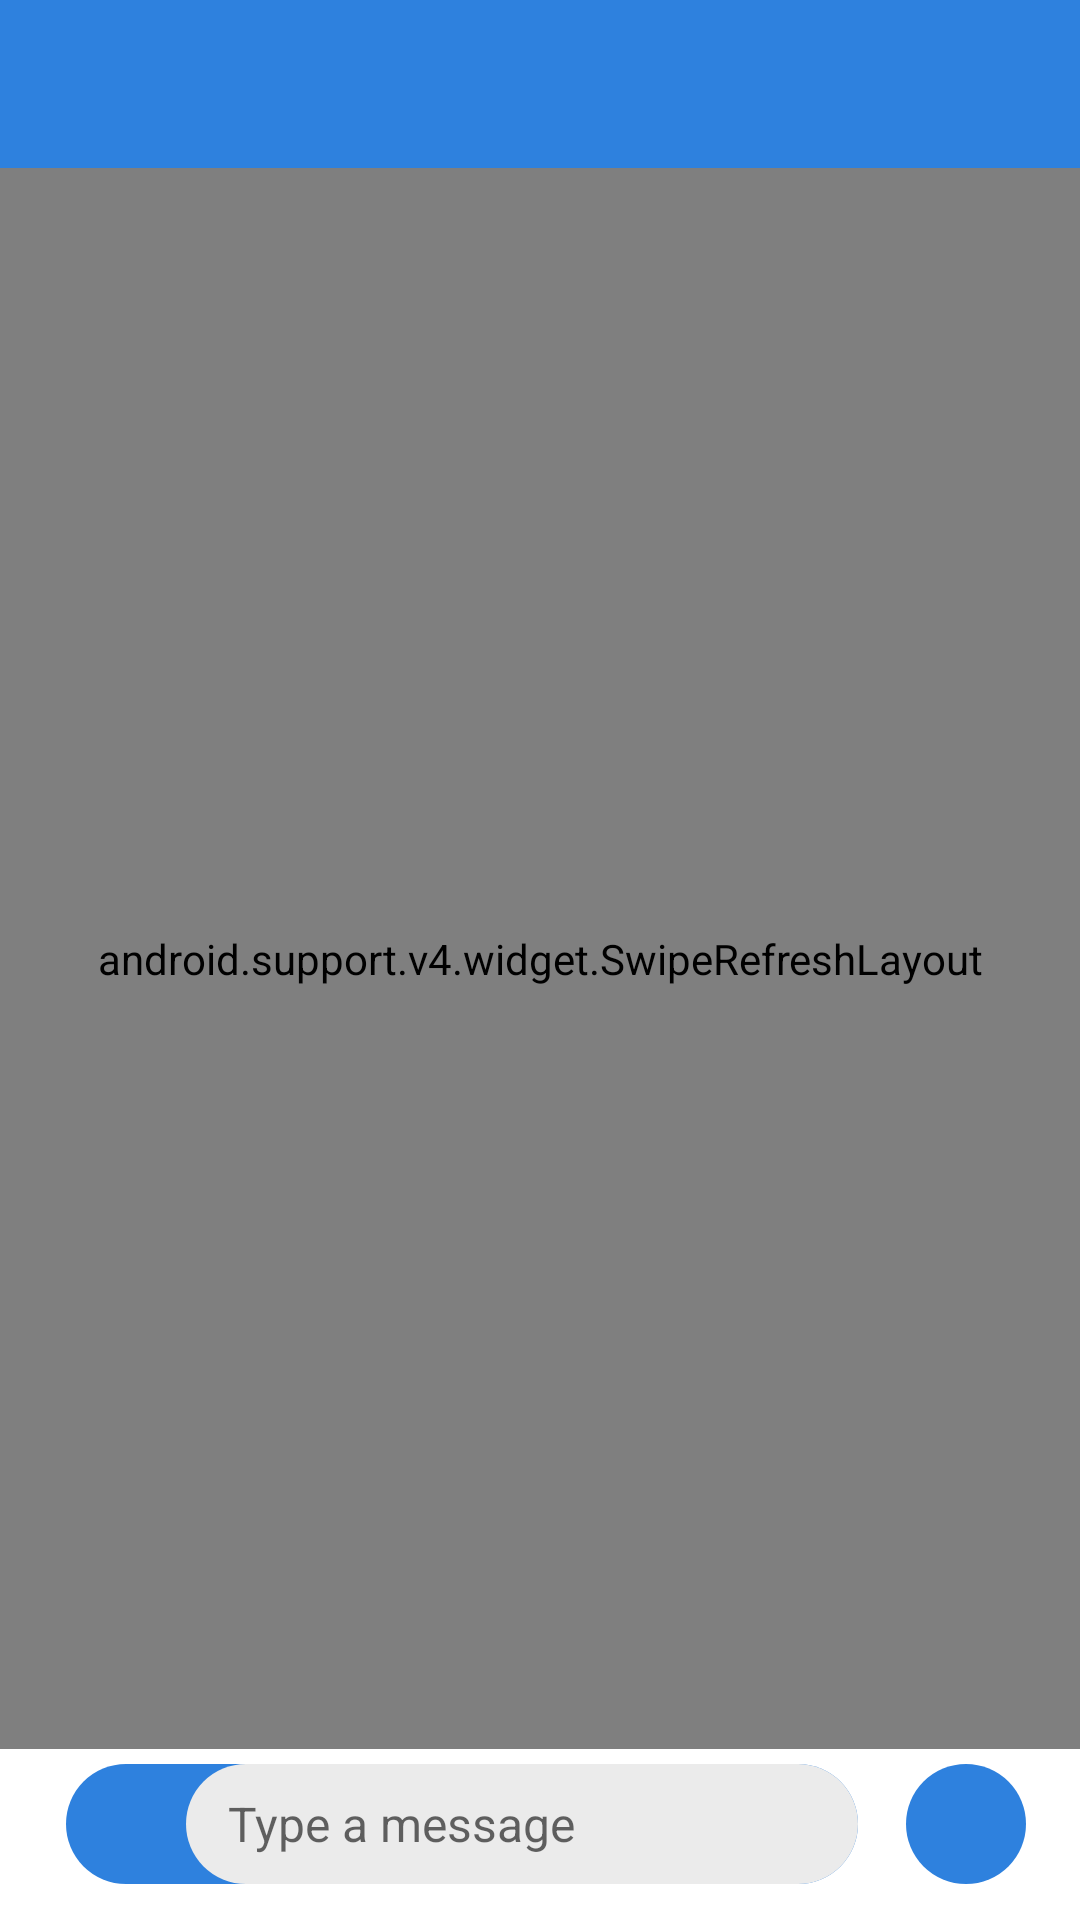

Produce the Android XML layout that renders to this screen, including the resource entries it uses.
<!-- AndroidManifest.xml: application theme AppTheme -->
<!-- res/layout/activity_chat.xml -->
<?xml version="1.0" encoding="utf-8"?>
<android.support.constraint.ConstraintLayout xmlns:android="http://schemas.android.com/apk/res/android"
    xmlns:app="http://schemas.android.com/apk/res-auto"
    xmlns:tools="http://schemas.android.com/tools"
    android:layout_width="match_parent"
    android:layout_height="match_parent"
    tools:context=".chatActivity"
    android:background="#fff">

    <include
        android:id="@+id/chatPageToolBar"
        layout="@layout/app_bar_layout_for_chat"
        />

    <android.support.v4.widget.SwipeRefreshLayout
        android:id="@+id/swipeRefresh"
        android:layout_width="match_parent"
        android:layout_height="0dp"
        android:layout_marginBottom="57dp"
        app:layout_constraintBottom_toBottomOf="parent"
        app:layout_constraintEnd_toEndOf="parent"
        app:layout_constraintStart_toStartOf="parent"
        app:layout_constraintTop_toBottomOf="@+id/chatPageToolBar"
        >

        <android.support.v7.widget.RecyclerView
            android:id="@+id/messageList"
            android:layout_width="0dp"
            android:layout_height="0dp"
            android:layout_marginBottom="57dp"
            android:paddingBottom="5dp"
            android:paddingTop="8dp"
            app:layout_constraintBottom_toBottomOf="parent"
            app:layout_constraintEnd_toEndOf="parent"
            app:layout_constraintHorizontal_bias="0.0"
            app:layout_constraintStart_toStartOf="parent"
            app:layout_constraintTop_toBottomOf="@+id/chatPageToolBar"


            />
    </android.support.v4.widget.SwipeRefreshLayout>
    <LinearLayout
        android:id="@+id/linearLayout"
        android:layout_width="match_parent"
        android:layout_height="40dp"
        android:layout_marginStart="22dp"
        android:layout_marginEnd="74dp"
        android:layout_marginBottom="12dp"
        android:background="@drawable/bottom_chat_bar"
        android:orientation="horizontal"
        app:layout_constraintBottom_toBottomOf="parent"
        app:layout_constraintStart_toStartOf="parent">

        <ImageButton
            android:id="@+id/buAdd"
            android:layout_width="30dp"
            android:layout_height="30dp"
            android:layout_marginLeft="8dp"
            android:layout_marginTop="6dp"


            android:background="@drawable/add_button" />

        <EditText
            android:id="@+id/messageEdtTxt"
            android:layout_width="match_parent"
            android:layout_height="40dp"
            android:layout_marginLeft="2dp"
            android:background="@drawable/message_edt_style"
            android:hint="Type a message"
            android:inputType="textCapSentences|textMultiLine"
            android:maxWidth="220dp"
            android:paddingLeft="14dp"
            android:paddingRight="16dp"
            android:textCursorDrawable="@drawable/cursor_layout"
            android:textSize="16dp"


            />


    </LinearLayout>

    <ImageButton
        android:id="@+id/buSend"
        android:layout_width="40dp"
        android:layout_height="40dp"
        android:layout_marginStart="16dp"
        android:layout_marginEnd="12dp"
        android:layout_marginBottom="12dp"
        android:background="@drawable/bottom_chat_bar"
        android:paddingLeft="8dp"
        android:paddingTop="3dp"
        android:src="@drawable/send_button"
        app:layout_constraintBottom_toBottomOf="parent"
        app:layout_constraintEnd_toEndOf="parent"
        app:layout_constraintHorizontal_bias="0.0"
        app:layout_constraintStart_toEndOf="@+id/linearLayout" />


</android.support.constraint.ConstraintLayout>
<!-- res/layout/app_bar_layout_for_chat.xml (included above) -->
<?xml version="1.0" encoding="utf-8"?>
<android.support.v7.widget.Toolbar xmlns:android="http://schemas.android.com/apk/res/android"
    xmlns:app="http://schemas.android.com/apk/res-auto"
    android:id="@+id/maiAppBar"
    android:layout_width="match_parent"
    android:layout_height="wrap_content"
    android:background="@color/colorPrimary"
    android:theme="@style/menuTheme"



    >

</android.support.v7.widget.Toolbar>
<!-- resources referenced by this layout -->
<resources>
  <color name="colorPrimary">#2E81DE</color>
  <!-- drawable bottom_chat_bar (drawable) -->
  <?xml version="1.0" encoding="utf-8"?>
  <shape xmlns:android="http://schemas.android.com/apk/res/android">
  
      <solid
          android:color="@color/colorPrimary"/>
      <corners
          android:radius="100dp"/>
      
  
  </shape>
  <!-- drawable cursor_layout (drawable) -->
  <?xml version="1.0" encoding="utf-8"?>
  <shape xmlns:android="http://schemas.android.com/apk/res/android">
      <solid
          android:color="@color/colorPrimary"/>
      <size android:width="2dp"/>
  </shape>
  <!-- drawable message_edt_style (drawable) -->
  <?xml version="1.0" encoding="utf-8"?>
  <shape xmlns:android="http://schemas.android.com/apk/res/android">
      <solid
          android:color="#EBEBEB"/>
  
      <corners
          android:radius="50dp"
  
          />
  </shape>
  <style name="menuTheme" parent="Base.ThemeOverlay.AppCompat.Dark.ActionBar">
  
          <item name="android:colorBackground">@color/colorAccent</item>
          <item name="android:textColor">#292929</item>
      </style>
  <style name="AppTheme" parent="Theme.AppCompat.Light.DarkActionBar">
          
          <item name="colorPrimary">@color/colorPrimary</item>
          <item name="colorPrimaryDark">@color/colorPrimaryDark</item>
          <item name="colorAccent">@color/colorAccent</item>
          <item name="windowActionBar">false</item>
          <item name="windowNoTitle">true</item>
          <item name="android:navigationBarColor">@color/colorPrimary</item>
      </style>
  <color name="colorAccent">#FFFFFF</color>
  <color name="colorPrimaryDark">#2467B6</color>
</resources>
